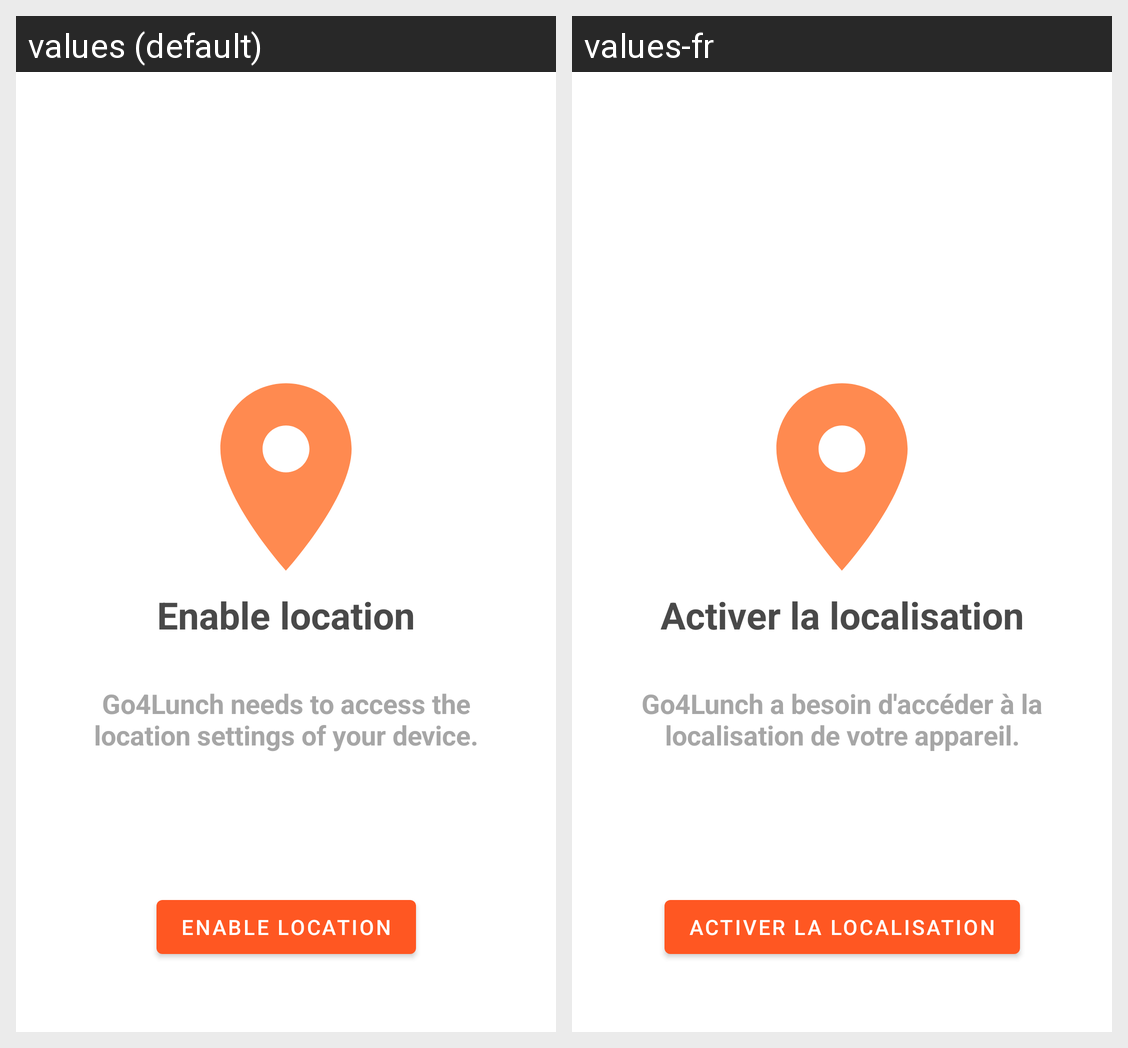

Here is an Android app screen in its default locale and in the app's own translations. Write out the translated-string differences for the strings that appear on this screen.
Android screen res/layout/fragment_location_permission.xml rendered under 2 locales, left to right: values (default), values-fr. Device: Nexus 5 (rendered at 1080×1920; each locale shown at half size, 540×960, under a caption strip naming it); theme Theme.Go4Lunch.
Strings drawn on this screen, with the default value and each locale's value (text and hints the layout hard-codes, and strings that could not be matched under every locale, appear in the picture but are not listed):

title_location
  values: Enable location
  values-fr: Activer la localisation

text_location
  values: Go4Lunch needs to access the location settings of your device.
  values-fr: Go4Lunch a besoin d'accéder à la localisation de votre appareil.

button_location_activation
  values: Enable location
  values-fr: Activer la localisation
